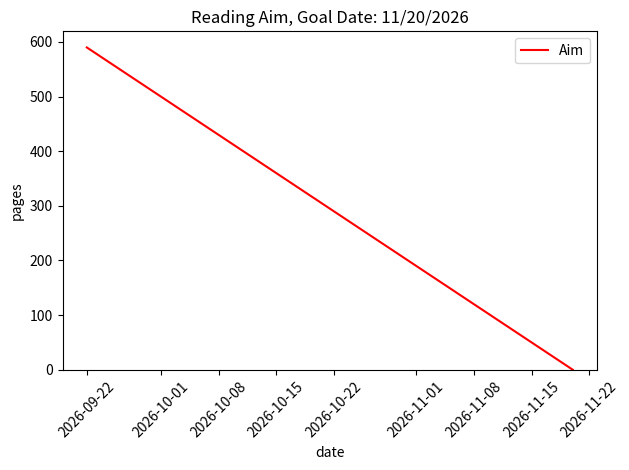

Source code (Python): (Note: this script raises an exception after producing the figure.)
from typing import Optional

import matplotlib.pyplot as plt
from matplotlib.figure import Figure
from matplotlib.axes import Axes
import datetime
import pandas as pd
from pandas.core.indexes.datetimes import DatetimeIndex

def draw_aim(start_date: datetime.date, total_pages: int, pages_per_day_goal: int, buffer_days: int = 0, save_path: Optional[str] = None) -> Optional[tuple[DatetimeIndex, list[int]]]:
    days_to_goal_without_buffer: int = int((total_pages + (pages_per_day_goal - 1)) / pages_per_day_goal)
    days_to_goal: int
    if buffer_days != 0:
        days_to_goal = days_to_goal_without_buffer + int(days_to_goal_without_buffer / buffer_days)
    else:
        days_to_goal = days_to_goal_without_buffer
    
    goal_date: datetime.date = start_date + datetime.timedelta(days=days_to_goal)
    
    dates: DatetimeIndex = pd.date_range(start=start_date, end=goal_date, freq='D')
    
    pages_per_day_buffered: int = total_pages / days_to_goal 
    
    pages: list[int] = [total_pages - i * pages_per_day_goal for i in range(days_to_goal_without_buffer+1)]

    if buffer_days > 0:
        num_buffers: int = days_to_goal - days_to_goal_without_buffer
        for i in range(num_buffers):
            print((i+1)*buffer_days+i, len(pages))
            pages.insert((i+1)*buffer_days+i, pages[(i+1)*buffer_days+i-1]) 
    
    if save_path is not None:
        fig: Figure
        ax: Axes
        fig, ax = plt.subplots()
        ax.plot(dates, pages, 'r-', label='Aim')
        ax.set_xlabel('date')
        ax.set_ylabel('pages')
        ax.set_title('Reading Aim, Goal Date: ' + goal_date.strftime("%m/%d/%Y"))
        ax.set_ylim(bottom=-1)
        ax.legend()
        plt.xticks(rotation=45)
        plt.tight_layout()
        plt.savefig(save_path)
        plt.show()
        return
    else:
        return (dates, pages)
    

if __name__ == "__main__":
    save_file: str = "../../../tmp_files/aim.draw_aim.png"
    draw_aim(datetime.date.today(), 590, 10, save_path = save_file)
    save_file_not_splitted: str = "../../../tmp_files/aim.draw_aim.not_splitted.png"
    draw_aim(datetime.date.today(), 20, 11, save_path= save_file_not_splitted)

    save_file_buffer7: str = "../../../tmp_files/aim.draw_aim.buffer.png"
    draw_aim(datetime.date.today(), 590, 10, buffer_days= 7, save_path = save_file_buffer7)
    save_file_buffer7: str = "../../../tmp_files/aim.draw_aim.buffer.not_splitted.png"
    draw_aim(datetime.date.today(), 78, 11, buffer_days= 5, save_path = save_file_buffer7)

    save_file_concerned: str = "../../../tmp_files/aim.concerned.png"
    draw_aim(datetime.date.today(), 21, 10, buffer_days= 2, save_path = save_file_concerned)

    
    dates: DatetimeIndex
    pages: list[int]
    dates, pages = draw_aim(datetime.date.today(), 590, 10, buffer_days= 7)
    print(type(dates), type(pages))
    print(dates.shape, len(pages))
